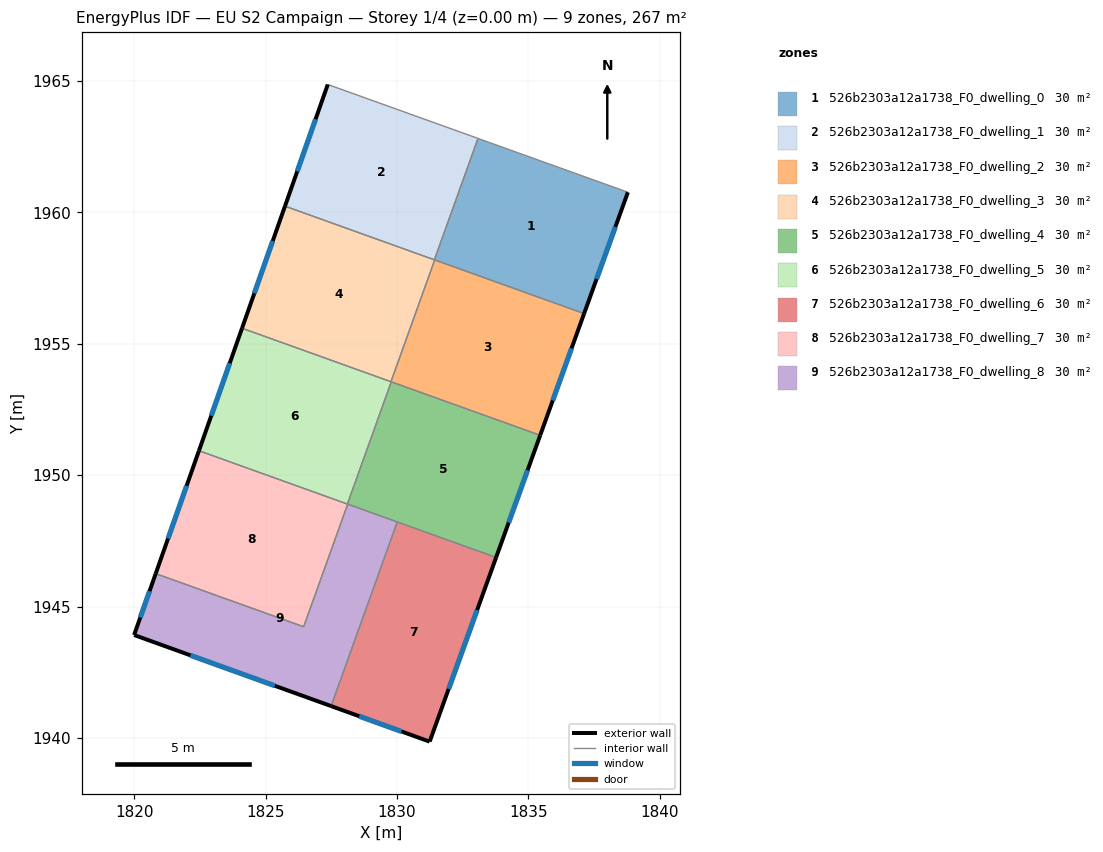
=== STOREY PLAN SPEC (per zone: floor XY polygon, exterior-wall plan segments, windows/doors) ===
zone 1: 526b2303a12a1738_F0_dwelling_0  (29.7 m²)
  floor: (1838.78, 1960.76) (1837.12, 1956.15) (1831.42, 1958.19) (1833.08, 1962.81)
  exterior wall: (1837.12, 1956.15) – (1838.78, 1960.76)  [4.9 m]
    window: (1837.59, 1957.46) – (1838.31, 1959.44)  [2.7 m²]
  interior walls: 4
zone 2: 526b2303a12a1738_F0_dwelling_1  (29.7 m²)
  floor: (1833.08, 1962.81) (1831.42, 1958.19) (1825.74, 1960.23) (1827.37, 1964.86)
  exterior wall: (1827.37, 1964.86) – (1825.74, 1960.23)  [4.9 m]
    window: (1826.90, 1963.54) – (1826.21, 1961.56)  [2.7 m²]
  interior walls: 3
zone 3: 526b2303a12a1738_F0_dwelling_2  (29.7 m²)
  floor: (1837.12, 1956.15) (1835.45, 1951.52) (1829.77, 1953.55) (1831.43, 1958.19)
  exterior wall: (1835.45, 1951.52) – (1837.12, 1956.15)  [4.9 m]
    window: (1835.93, 1952.84) – (1836.64, 1954.82)  [2.7 m²]
  interior walls: 4
zone 4: 526b2303a12a1738_F0_dwelling_3  (29.7 m²)
  floor: (1831.43, 1958.19) (1829.77, 1953.55) (1824.11, 1955.59) (1825.74, 1960.23)
  exterior wall: (1825.74, 1960.23) – (1824.11, 1955.59)  [4.9 m]
    window: (1825.27, 1958.91) – (1824.57, 1956.92)  [2.7 m²]
  interior walls: 4
zone 5: 526b2303a12a1738_F0_dwelling_4  (29.7 m²)
  floor: (1835.45, 1951.52) (1833.77, 1946.87) (1828.11, 1948.90) (1829.78, 1953.55)
  exterior wall: (1833.77, 1946.87) – (1835.45, 1951.52)  [4.9 m]
    window: (1834.25, 1948.20) – (1834.97, 1950.19)  [2.7 m²]
  interior walls: 5
zone 6: 526b2303a12a1738_F0_dwelling_5  (29.7 m²)
  floor: (1829.78, 1953.55) (1828.11, 1948.90) (1822.47, 1950.93) (1824.11, 1955.59)
  exterior wall: (1824.11, 1955.59) – (1822.47, 1950.93)  [4.9 m]
    window: (1823.64, 1954.26) – (1822.94, 1952.26)  [2.7 m²]
  interior walls: 4
zone 7: 526b2303a12a1738_F0_dwelling_6  (29.7 m²)
  floor: (1833.77, 1946.87) (1831.24, 1939.86) (1827.49, 1941.21) (1830.01, 1948.22)
  exterior wall: (1827.49, 1941.21) – (1831.24, 1939.86)  [4.0 m]
    window: (1828.57, 1940.83) – (1830.17, 1940.25)  [2.2 m²]
  exterior wall: (1831.24, 1939.86) – (1833.77, 1946.87)  [7.4 m]
    window: (1831.97, 1941.86) – (1833.05, 1944.87)  [4.1 m²]
  interior walls: 2
zone 8: 526b2303a12a1738_F0_dwelling_7  (29.7 m²)
  floor: (1828.12, 1948.90) (1826.45, 1944.23) (1820.82, 1946.25) (1822.47, 1950.93)
  exterior wall: (1822.47, 1950.93) – (1820.82, 1946.25)  [5.0 m]
    window: (1822.00, 1949.59) – (1821.29, 1947.59)  [2.7 m²]
  interior walls: 4
zone 9: 526b2303a12a1738_F0_dwelling_8  (29.7 m²)
  floor: (1830.01, 1948.22) (1827.49, 1941.21) (1820.00, 1943.92) (1820.82, 1946.25) (1826.45, 1944.23) (1828.12, 1948.90)
  exterior wall: (1820.00, 1943.92) – (1827.49, 1941.21)  [8.0 m]
    window: (1822.14, 1943.15) – (1825.35, 1941.99)  [4.4 m²]
  exterior wall: (1820.82, 1946.25) – (1820.00, 1943.92)  [2.5 m]
    window: (1820.59, 1945.59) – (1820.24, 1944.59)  [1.4 m²]
  interior walls: 4

=== DERIVED (storey summary) ===
Building: EU S2 Campaign
Storey: 1 of 4  (floor level z = 0.00 m)
Storey gross floor area: 267.4 m²
Zones on this storey: 9
  - 526b2303a12a1738_F0_dwelling_0: floor 29.7 m²; exterior wall 4.9 m (14.7 m²); 1 window(s) 2.7 m²; WWR 18.4%
  - 526b2303a12a1738_F0_dwelling_1: floor 29.7 m²; exterior wall 4.9 m (14.7 m²); 1 window(s) 2.7 m²; WWR 18.4%
  - 526b2303a12a1738_F0_dwelling_2: floor 29.7 m²; exterior wall 4.9 m (14.8 m²); 1 window(s) 2.7 m²; WWR 18.4%
  - 526b2303a12a1738_F0_dwelling_3: floor 29.7 m²; exterior wall 4.9 m (14.8 m²); 1 window(s) 2.7 m²; WWR 18.4%
  - 526b2303a12a1738_F0_dwelling_4: floor 29.7 m²; exterior wall 4.9 m (14.8 m²); 1 window(s) 2.7 m²; WWR 18.4%
  - 526b2303a12a1738_F0_dwelling_5: floor 29.7 m²; exterior wall 4.9 m (14.8 m²); 1 window(s) 2.7 m²; WWR 18.4%
  - 526b2303a12a1738_F0_dwelling_6: floor 29.7 m²; exterior wall 11.4 m (34.3 m²); 2 window(s) 6.3 m²; WWR 18.4%
  - 526b2303a12a1738_F0_dwelling_7: floor 29.7 m²; exterior wall 5.0 m (14.9 m²); 1 window(s) 2.7 m²; WWR 18.4%
  - 526b2303a12a1738_F0_dwelling_8: floor 29.7 m²; exterior wall 10.4 m (31.3 m²); 2 window(s) 5.8 m²; WWR 18.4%
Zone adjacency (shared interzone walls):
  - 526b2303a12a1738_F0_dwelling_0 ↔ 526b2303a12a1738_F0_dwelling_1
  - 526b2303a12a1738_F0_dwelling_0 ↔ 526b2303a12a1738_F0_dwelling_2
  - 526b2303a12a1738_F0_dwelling_0 ↔ 526b2303a12a1738_F0_dwelling_3
  - 526b2303a12a1738_F0_dwelling_1 ↔ 526b2303a12a1738_F0_dwelling_3
  - 526b2303a12a1738_F0_dwelling_2 ↔ 526b2303a12a1738_F0_dwelling_3
  - 526b2303a12a1738_F0_dwelling_2 ↔ 526b2303a12a1738_F0_dwelling_4
  - 526b2303a12a1738_F0_dwelling_2 ↔ 526b2303a12a1738_F0_dwelling_5
  - 526b2303a12a1738_F0_dwelling_3 ↔ 526b2303a12a1738_F0_dwelling_5
  - 526b2303a12a1738_F0_dwelling_4 ↔ 526b2303a12a1738_F0_dwelling_5
  - 526b2303a12a1738_F0_dwelling_4 ↔ 526b2303a12a1738_F0_dwelling_6
  - 526b2303a12a1738_F0_dwelling_4 ↔ 526b2303a12a1738_F0_dwelling_7
  - 526b2303a12a1738_F0_dwelling_4 ↔ 526b2303a12a1738_F0_dwelling_8
  - 526b2303a12a1738_F0_dwelling_5 ↔ 526b2303a12a1738_F0_dwelling_7
  - 526b2303a12a1738_F0_dwelling_6 ↔ 526b2303a12a1738_F0_dwelling_8
  - 526b2303a12a1738_F0_dwelling_7 ↔ 526b2303a12a1738_F0_dwelling_8